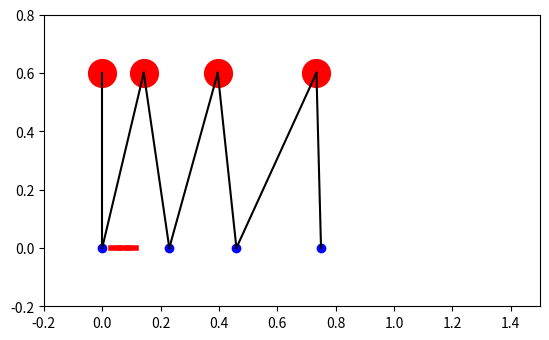

The script that saved this image:
# -*-coding:UTF-8 -*-
import argparse
import timeit
from math import sqrt
from math import sinh
from math import cosh
import numpy as np
import matplotlib.pyplot as plt


class LIPM:
    def __init__(self, x0=0.0, v0=0.64, z0=0.6, obstacles_list=[]) -> None:
        self.x0 = x0
        self.v0 = v0

        self.xt = 0.0
        self.vt = 0.0
        self.step_at_world = 0.0

        # constant
        self.zt = z0
        self.g = 9.8
        self.Tc = sqrt(self.zt / self.g)
        self.step_resolution = 0.02
        self.obstacles_list = obstacles_list
        self.obstacle_width = 0.03

    def update(self, x0, v0, t):
        tau = t / self.Tc
        xt = x0 * cosh(tau) + self.Tc * v0 * sinh(tau)
        vt = (x0 / self.Tc) * sinh(tau) + v0 * cosh(tau)
        return xt, vt

    def getCapturePoint(self, xt, vt):
        capture_point = xt + np.sign(vt) * sqrt((vt ** 2) * self.zt / self.g)
        return capture_point

    def checkStepSafety(self, step_location_world):
        index = int(step_location_world / self.obstacle_width)
        if index in self.obstacles_list:
            return False
        else:
            return True

    def showStepPath(self, result_list):  # [[l1,l2,l3],[x1_0,x2_0,x3_0]]
        assert len(result_list) == 2

        # draw COM and foot
        plt.plot(
            [0],
            [self.zt],
            marker="o",
            markersize=20,
            color="r",
        )
        for i in range(0, 3):
            plt.plot(
                [
                    result_list[0][i] + result_list[1][i],
                ],
                [self.zt],
                marker="o",
                markersize=20,
                color="r",
            )
        plt.plot(
            [0, result_list[0][0], result_list[0][1], result_list[0][2]],
            [0, 0, 0, 0],
            "bo",
        )

        # draw legs
        plt.plot([0, 0], [0, self.zt], "k")
        plt.plot([0, result_list[0][0] + result_list[1][0]], [0, self.zt], "k")

        plt.plot(
            [result_list[0][0], result_list[0][0] + result_list[1][0]],
            [0, self.zt],
            "k",
        )
        plt.plot(
            [result_list[0][0], result_list[0][1] + result_list[1][1]],
            [0, self.zt],
            "k",
        )

        plt.plot(
            [result_list[0][1], result_list[0][1] + result_list[1][1]],
            [0, self.zt],
            "k",
        )
        plt.plot(
            [result_list[0][1], result_list[0][2] + result_list[1][2]],
            [0, self.zt],
            "k",
        )

        plt.plot(
            [result_list[0][2], result_list[0][2] + result_list[1][2]],
            [0, self.zt],
            "k",
        )

        # draw obstacles
        for i in self.obstacles_list:
            plt.plot(
                [i * self.obstacle_width, (i + 1 - 0.1) * self.obstacle_width],
                [0, 0],
                "r",
                linewidth=4.0,
            )

        plt.gca().set_aspect("equal", adjustable="box")
        plt.xlim([-0.2, 1.5])
        plt.ylim([-0.2, 0.8])
        plt.show()


def getCost(
    step_path_list,
    step_reference_path_list,
    capture_point_world_list,
    stable_weight=0.5,
):
    assert len(step_reference_path_list) == 3
    assert len(step_path_list) == 3
    assert len(capture_point_world_list) == 3

    foot_cost = 0
    stable_score = 0
    for i in range(0, 3):
        foot_cost = foot_cost + (step_path_list[i] - step_reference_path_list[i]) ** 2
        stable_score = (
            stable_score + (step_path_list[i] - capture_point_world_list[i]) ** 2
        )
    return foot_cost * (1 - stable_weight) + stable_score * stable_weight


if __name__ == "__main__":
    CLI = argparse.ArgumentParser()
    CLI.add_argument(
        "--list",  # name on the CLI - drop the `--` for positional/required parameters
        nargs="*",  # 0 or more values expected => creates a list
        type=int,
        default=[1, 2, 3],  # default if nothing is provided
    )
    input = CLI.parse_args()
    print("obstacles_list:", input.list)

    model = LIPM(obstacles_list=input.list)

    t_half_sample_list = [i / 30 * 1.0 * 0.5 for i in range(9, 13)]
    t_full_sample_list = [i / 30 * 1.0 for i in range(9, 13)]

    step_length_reference = 0.25
    l1_step_world_list = [
        i * model.step_resolution + step_length_reference for i in range(-5, 6)
    ]
    l2_step_world_list = [
        i * model.step_resolution + step_length_reference * 2 for i in range(-5, 6)
    ]
    l3_step_world_list = [
        i * model.step_resolution + step_length_reference * 3 for i in range(-5, 6)
    ]

    # print(t_half_sample_list)
    # print(t_full_sample_list)
    # print(l1_step_world_list)
    # print(l2_step_world_list)
    # print(l3_step_world_list)

    step_world_reference_list = [i * step_length_reference for i in range(1, 4)]

    result_list = [[0, 0, 0], [0, 0, 0]]  # [[l1,l2,l3],[x1_0,x2_0,x3_0]]
    mini_cost = float("inf")

    start = timeit.default_timer()
    for t0 in t_half_sample_list:
        capture_point_world_list = [0, 0, 0]

        capture_point_world_list[0] = model.getCapturePoint(model.x0, model.v0) + 0.0
        (x0f, v0f) = model.update(model.x0, model.v0, t0)

        for l1 in l1_step_world_list:
            # Step 1
            # Step 1
            # Step 1
            x1_0 = (x0f + 0) - l1
            if x1_0 > 0:
                continue
            if model.checkStepSafety(l1):
                for t1 in t_full_sample_list:
                    capture_point_world_list[1] = model.getCapturePoint(x1_0, v0f) + l1
                    (x1f, v1f) = model.update(x1_0, v0f, t1)

                    for l2 in l2_step_world_list:
                        # Step 2
                        # Step 2
                        # Step 2
                        x2_0 = (x1f + l1) - l2
                        if x2_0 > 0:
                            continue
                        if model.checkStepSafety(l2):
                            for t2 in t_full_sample_list:
                                capture_point_world_list[2] = (
                                    model.getCapturePoint(x2_0, v1f) + l2
                                )
                                (x2f, v2f) = model.update(x2_0, v1f, t2)

                                for l3 in l3_step_world_list:
                                    # Step 3
                                    # Step 3
                                    # Step 3
                                    x3_0 = (x2f + l2) - l3
                                    if x3_0 > 0:
                                        continue
                                    if model.checkStepSafety(l3):
                                        cost = getCost(
                                            [l1, l2, l3],
                                            step_world_reference_list,
                                            capture_point_world_list,
                                            0.5,
                                        )
                                        if cost < mini_cost:
                                            mini_cost = cost
                                            result_list[0] = [l1, l2, l3]
                                            result_list[1] = [x1_0, x2_0, x3_0]
                                    else:
                                        continue
                        else:
                            continue
            else:
                continue

    stop = timeit.default_timer()
    print("Time:", stop - start)

    if mini_cost < float("inf"):
        model.showStepPath(result_list)
    else:
        print("No step path!")
